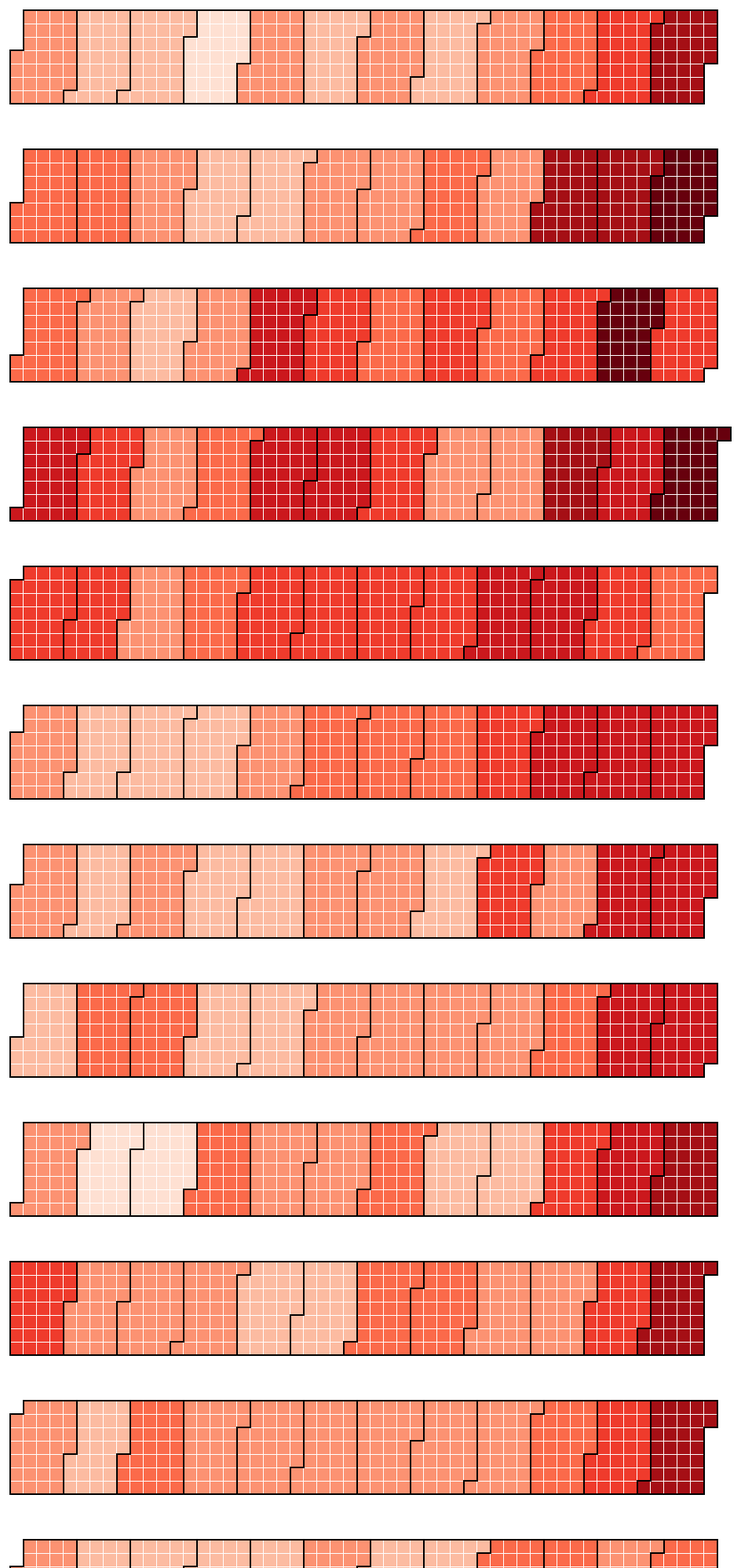
D3 v3 page, settled after 480 driven frames (8 s of simulated time); the page loaded 1 data file(s).




// ['rgb(255,245,240)','rgb(254,224,210)','rgb(252,187,161)','rgb(252,146,114)','rgb(251,106,74)','rgb(239,59,44)','rgb(203,24,29)','rgb(165,15,21)','rgb(103,0,13)']

var width = 1000,
    height = 175,
    cellSize = 17; // cell size

var day = d3.time.format("%w"),
    week = d3.time.format("%U"),
    percent = d3.format(".1%"),
    format = d3.time.format("%Y-%m-%d");

// var color = d3.scale.quantize()
//     .domain([60, 200])
//     .range(d3.range(11).map(function(d) { return "q" + d + "-11"; }));

var color = d3.scale.quantize()
    .domain([60, 200])
    .range(['rgb(255,245,240)','rgb(254,224,210)','rgb(252,187,161)','rgb(252,146,114)','rgb(251,106,74)','rgb(239,59,44)','rgb(203,24,29)','rgb(165,15,21)','rgb(103,0,13)']);

var svg = d3.select("#calendarChart").selectAll("svg")
    .data(d3.range(1969, 1984))
  .enter().append("svg")
    .attr("width", width)
    .attr("height", height)
    .attr("class", "RdYlGn")
  .append("g")
    .attr("transform", "translate(" + ((width - cellSize * 53) / 2) + "," + (height - cellSize * 7 - 1) + ")");

var rect = svg.selectAll(".day")
    .data(function(d) { return d3.time.days(new Date(d, 0, 1), new Date(d + 1, 0, 1)); })
  .enter().append("rect")
    .attr("class", "day")
    .attr("width", cellSize)
    .attr("height", cellSize)
    .attr("x", function(d) { return week(d) * cellSize; })
    .attr("y", function(d) { return day(d) * cellSize; })
    .style("fill", "white")
    .datum(format);
rect.append("title")
    .text(function(d) { return d; });

var month = svg.selectAll(".month")
    .data(function(d) { return d3.time.months(new Date(d, 0, 1), new Date(d + 1, 0, 1)); })
  .enter().append("path")
    .attr("class", "month")
    .attr("d", monthPath);

month.append("text")
	.attr()

d3.json("seatbelts.json", function(error, json) {

	// console.log(json[0].month);
	// console.log(new Date(json[0].month).getUTCDate());
	// console.log(monthyear(json[0].month));

	var data = d3.nest()
	    .key(function(d) { return monthyear(d.month); })
	    .rollup(function(d) { return d[0].DriversKilled; })
	    .map(json);

	console.log(data);

	// rect.filter(function(d) { return d in data; })
	rect.attr("class", function(d) { 
			return "RdYlGn day " + color(data[monthyear(d)]); 
		})
		.style("fill", function(d) { 
			return color(data[monthyear(d)]); 
		})
    .select("title")
      .text(function(d) { return d + ": " + monthyear(d); });
});

function monthPath(t0) {
  var t1 = new Date(t0.getFullYear(), t0.getMonth() + 1, 0),
      d0 = +day(t0), w0 = +week(t0),
      d1 = +day(t1), w1 = +week(t1);
  return "M" + (w0 + 1) * cellSize + "," + d0 * cellSize
      + "H" + w0 * cellSize + "V" + 7 * cellSize
      + "H" + w1 * cellSize + "V" + (d1 + 1) * cellSize
      + "H" + (w1 + 1) * cellSize + "V" + 0
      + "H" + (w0 + 1) * cellSize + "Z";
}

function monthyear(dt) {
	monthyearFormat = d3.time.format("%B %Y");
	dt2 = new Date(dt);
	dtUTC = new Date(dt2.getUTCFullYear(), dt2.getUTCMonth(), dt2.getUTCDate());
	return monthyearFormat(dtUTC);
}



### data: seatbelts.json
[
 {
  "DriversKilled": 107,
  "drivers": 1687,
  "front": 867,
  "rear": 269,
  "kms": 9059,
  "PetrolPrice": 0.103,
  "VanKilled": 12,
  "law": 0,
  "month": "1969-01-01"
 },
 {
  "DriversKilled": 97,
  "drivers": 1508,
  "front": 825,
  "rear": 265,
  "kms": 7685,
  "PetrolPrice": 0.1024,
  "VanKilled": 6,
  "law": 0,
  "month": "1969-02-01"
 },
 {
  "DriversKilled": 102,
  "drivers": 1507,
  "front": 806,
  "rear": 319,
  "kms": 9963,
  "PetrolPrice": 0.1021,
  "VanKilled": 12,
  "law": 0,
  "month": "1969-03-01"
 },
 {
  "DriversKilled": 87,
  "drivers": 1385,
  "front": 814,
  "rear": 407,
  "kms": 10955,
  "PetrolPrice": 0.1009,
  "VanKilled": 8,
  "law": 0,
  "month": "1969-04-01"
 },
 {
  "DriversKilled": 119,
  "drivers": 1632,
  "front": 991,
  "rear": 454,
  "kms": 11823,
  "PetrolPrice": 0.101,
  "VanKilled": 10,
  "law": 0,
  "month": "1969-05-01"
 },
 {
  "DriversKilled": 106,
  "drivers": 1511,
  "front": 945,
  "rear": 427,
  "kms": 12391,
  "PetrolPrice": 0.1006,
  "VanKilled": 13,
  "law": 0,
  "month": "1969-06-01"
 },
 {
  "DriversKilled": 110,
  "drivers": 1559,
  "front": 1004,
  "rear": 522,
  "kms": 13460,
  "PetrolPrice": 0.1038,
  "VanKilled": 11,
  "law": 0,
  "month": "1969-07-01"
 },
 {
  "DriversKilled": 106,
  "drivers": 1630,
  "front": 1091,
  "rear": 536,
  "kms": 14055,
  "PetrolPrice": 0.1041,
  "VanKilled": 6,
  "law": 0,
  "month": "1969-08-01"
 },
 "... 184 more items"
]